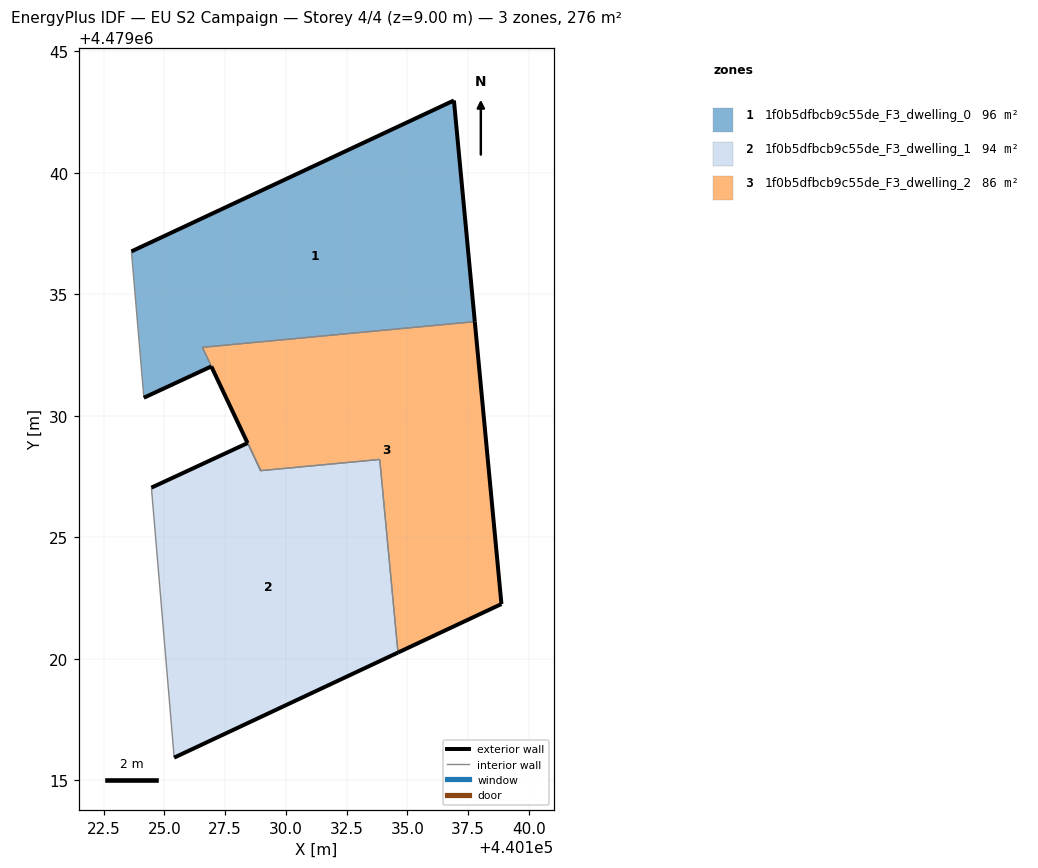
=== STOREY PLAN SPEC (per zone: floor XY polygon, exterior-wall plan segments, windows/doors) ===
zone 1: 1f0b5dfbcb9c55de_F3_dwelling_0  (95.8 m²)
  floor: (440137.77, 4479033.88) (440136.91, 4479042.98) (440123.64, 4479036.77) (440124.15, 4479030.75) (440126.93, 4479032.04) (440128.96, 4479027.75) (440126.56, 4479032.82)
  exterior wall: (440123.64, 4479036.77) – (440136.91, 4479042.98)  [14.6 m]
  exterior wall: (440136.91, 4479042.98) – (440137.77, 4479033.88)  [9.1 m]
  exterior wall: (440128.96, 4479027.75) – (440128.96, 4479027.75)  [0.0 m]
  exterior wall: (440128.42, 4479028.89) – (440128.42, 4479028.88)  [0.0 m]
  exterior wall: (440128.42, 4479028.89) – (440126.93, 4479032.04)  [3.5 m]
  exterior wall: (440126.93, 4479032.04) – (440124.15, 4479030.75)  [3.1 m]
  interior walls: 5
zone 2: 1f0b5dfbcb9c55de_F3_dwelling_1  (94.3 m²)
  floor: (440134.61, 4479020.26) (440133.86, 4479028.21) (440128.96, 4479027.75) (440128.42, 4479028.88) (440124.46, 4479027.05) (440125.40, 4479015.94)
  exterior wall: (440134.61, 4479020.26) – (440125.40, 4479015.94)  [10.2 m]
  exterior wall: (440124.46, 4479027.05) – (440128.42, 4479028.88)  [4.4 m]
  exterior wall: (440128.96, 4479027.75) – (440128.96, 4479027.75)  [0.0 m]
  interior walls: 4
zone 3: 1f0b5dfbcb9c55de_F3_dwelling_2  (86.1 m²)
  floor: (440138.87, 4479022.26) (440137.77, 4479033.88) (440126.56, 4479032.82) (440128.43, 4479028.89) (440128.96, 4479027.75) (440133.86, 4479028.21) (440134.61, 4479020.26)
  exterior wall: (440138.87, 4479022.26) – (440134.61, 4479020.26)  [4.7 m]
  exterior wall: (440137.77, 4479033.88) – (440138.87, 4479022.26)  [11.7 m]
  interior walls: 5

=== DERIVED (storey summary) ===
Building: EU S2 Campaign
Storey: 4 of 4  (floor level z = 9.00 m)
Storey gross floor area: 276.3 m²
Zones on this storey: 3
  - 1f0b5dfbcb9c55de_F3_dwelling_0: floor 95.8 m²; exterior wall 30.3 m (91.0 m²); WWR 0.0%
  - 1f0b5dfbcb9c55de_F3_dwelling_1: floor 94.3 m²; exterior wall 14.5 m (43.6 m²); WWR 0.0%
  - 1f0b5dfbcb9c55de_F3_dwelling_2: floor 86.1 m²; exterior wall 16.4 m (49.1 m²); WWR 0.0%
Zone adjacency (shared interzone walls):
  - 1f0b5dfbcb9c55de_F3_dwelling_0 ↔ 1f0b5dfbcb9c55de_F3_dwelling_1
  - 1f0b5dfbcb9c55de_F3_dwelling_0 ↔ 1f0b5dfbcb9c55de_F3_dwelling_2
  - 1f0b5dfbcb9c55de_F3_dwelling_1 ↔ 1f0b5dfbcb9c55de_F3_dwelling_2